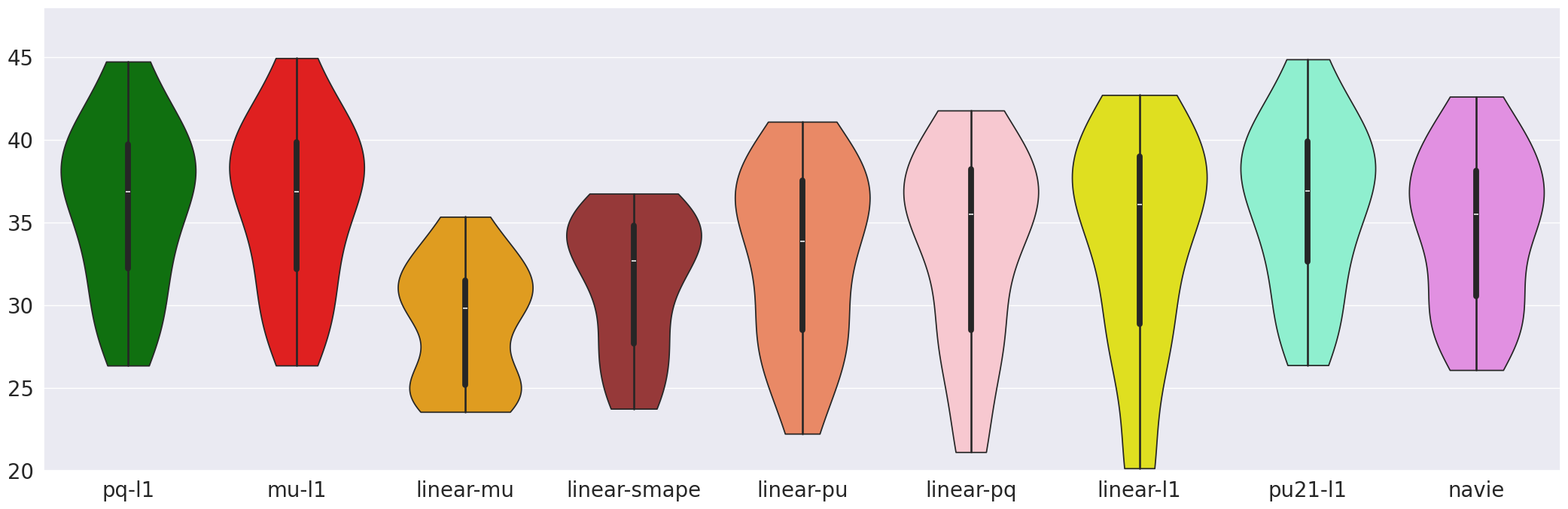
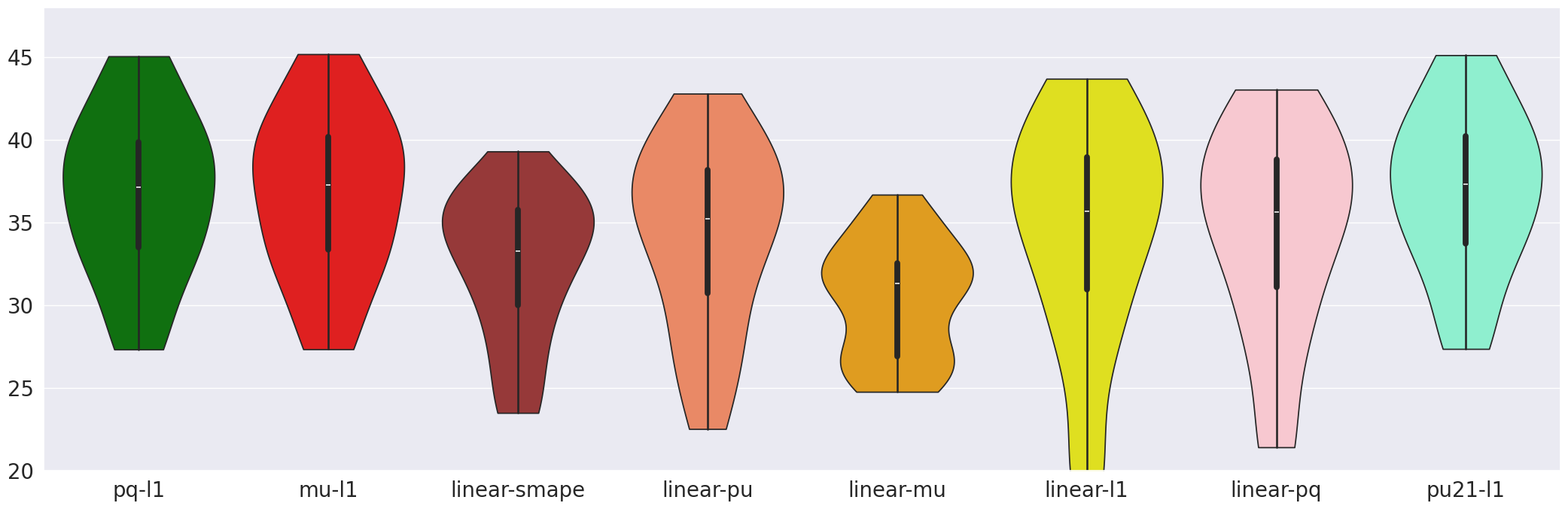
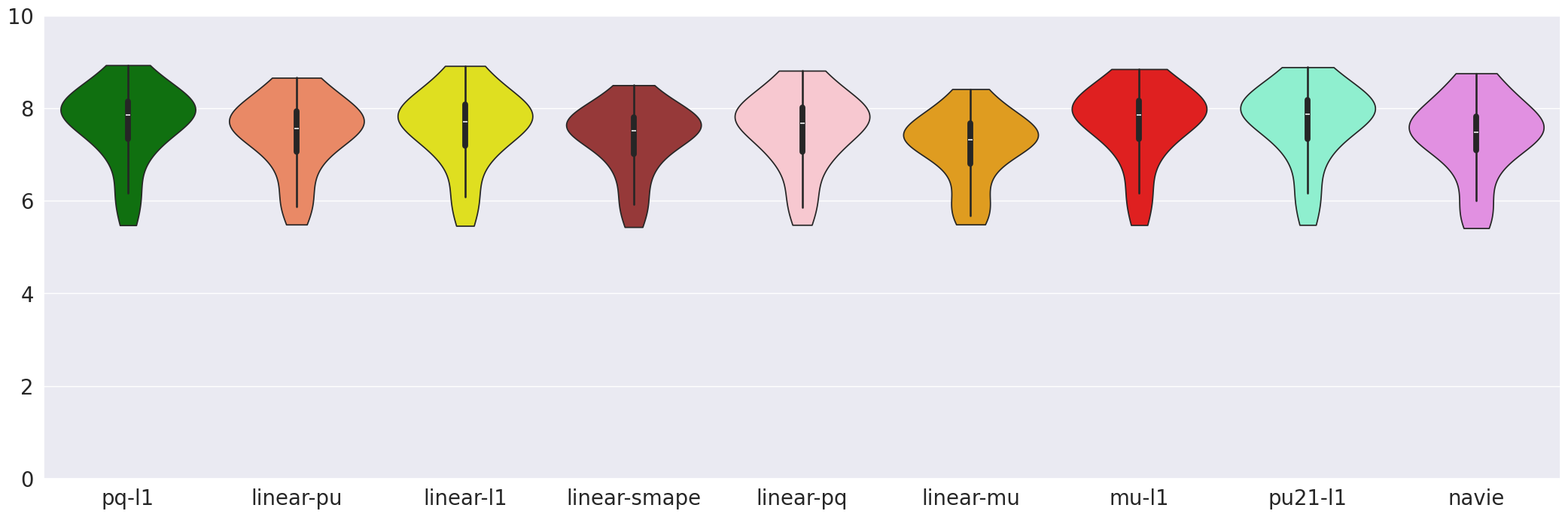
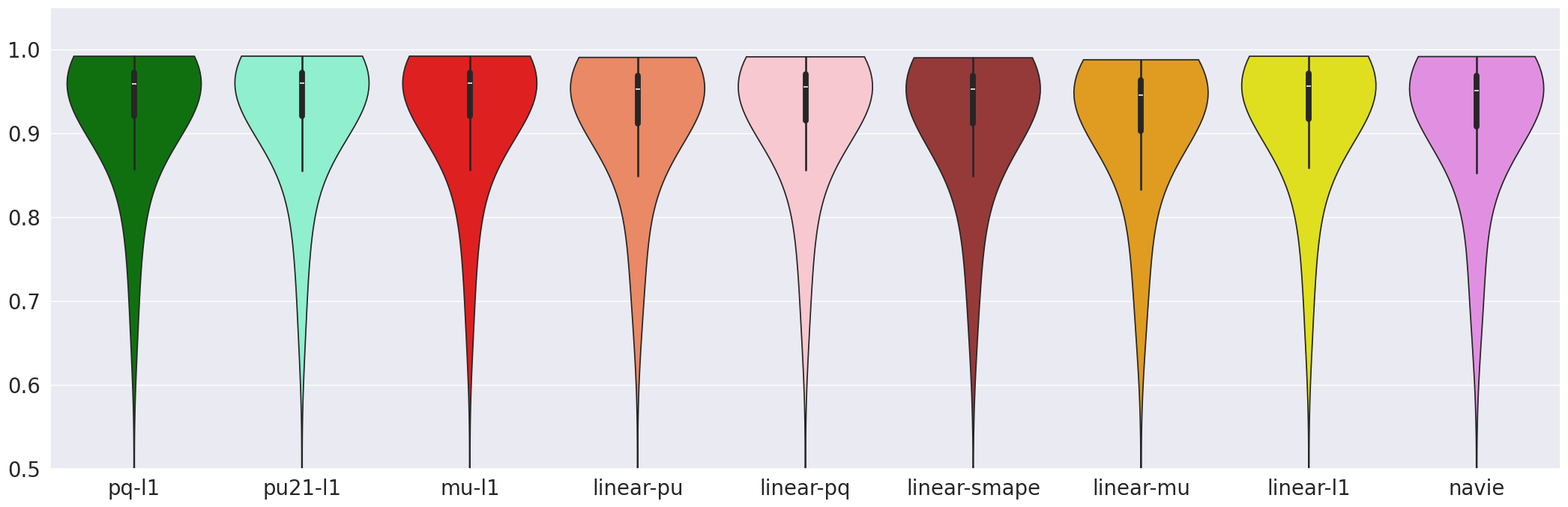
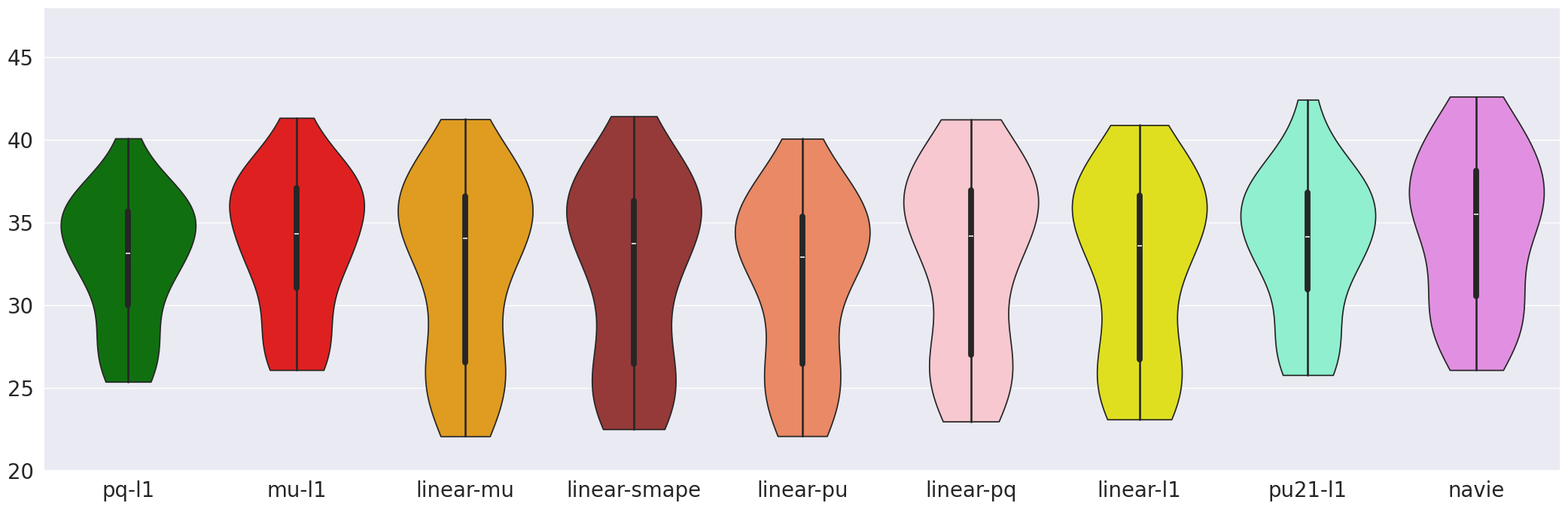
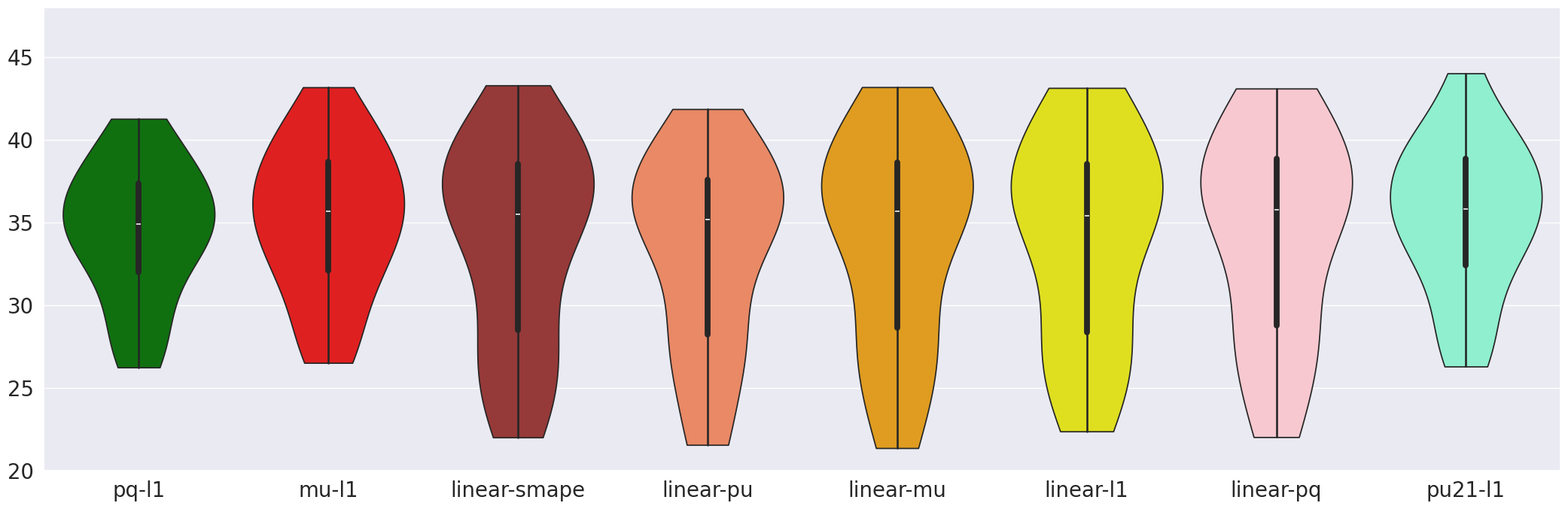
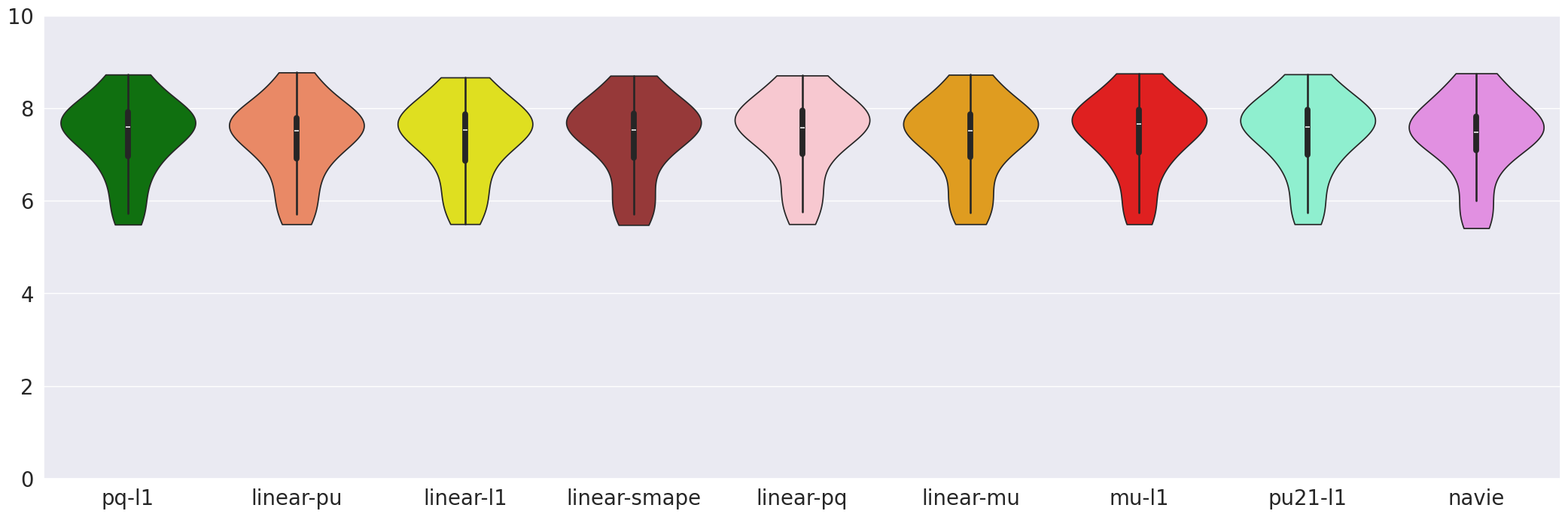
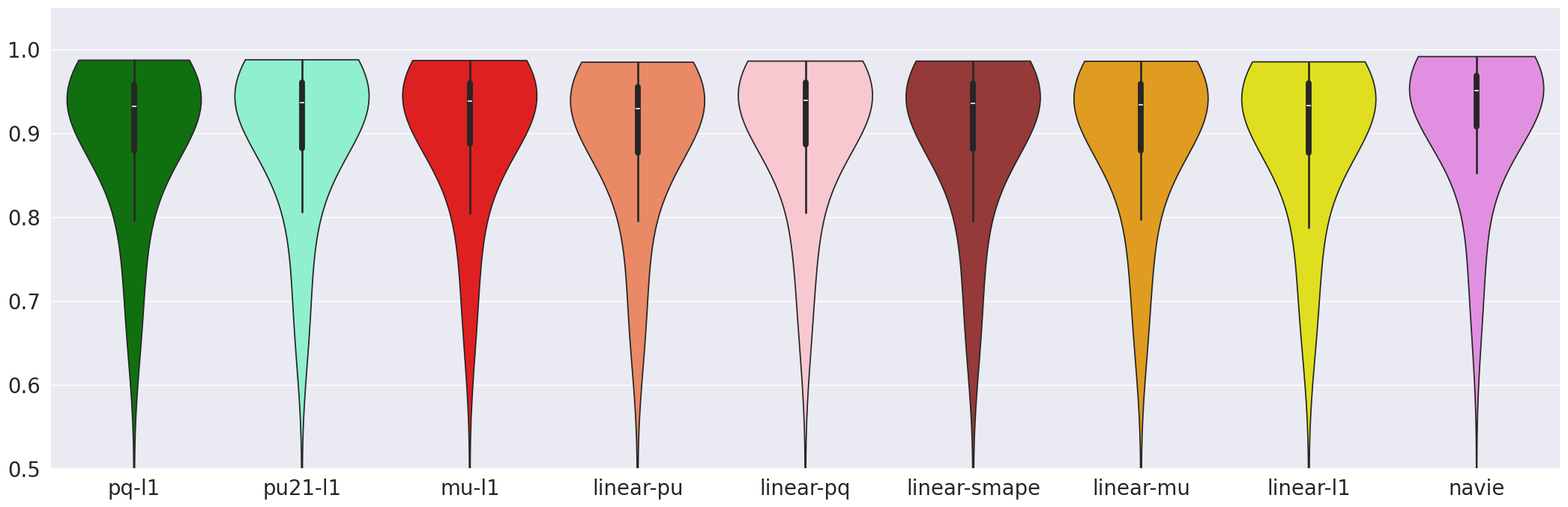

Write Python code to recreate these figures, in order.
import scipy.stats as stats
import numpy as np
import seaborn as sns
import pandas as pd
import matplotlib.pyplot as plt

def plot(df, name):

    colors={"navie":"violet", "mu-l1":"red", "pu21-l1":"aquamarine", "pq-l1": "green", "linear-mu":"orange", "linear-pq":"pink", "linear-smape":"brown", "linear-pu":"coral", "linear-l1":"yellow"}
    palette=[]

    column_names = df.columns.tolist()

    for col_name in column_names:
        palette.append(colors[col_name])


    plt.figure(figsize=(26, 8))
    ax = sns.violinplot(data=df,cut = 0, palette=palette)  # remove the bars inside the violins

    if "psnr" in name:
        ax.set_ylim(20, 48)

    if "cvvdp" in name:
        ax.set_ylim(0, 10)

    if "ssim" in name:
        ax.set_ylim(0.5, 1.05)

    # for i in range(len(df.columns)):
    #     median_val = df.iloc[:, i].median()
    #     plt.text(i+0.13, median_val, f'{median_val:.3f}', horizontalalignment='left', size='x-small', color='black', weight='semibold')

    plt.show()
    plt.ylabel(name)
    plt.savefig(name + '.png')
    plt.clf()

def remove_elements(lst, indices):
    # Use a list comprehension to create a new list that only contains the elements you want to keep
    new_lst = [lst[i] for i in range(len(lst)) if i not in indices]
    return new_lst

# ********************************************* sadnet *********************************************
if 1:
    print("********************************************* edsr *********************************************")
    navie_psnr_rgb= [27.4211, 30.4608, 37.9217, 38.0559, 40.9145, 38.7223, 36.9719, 29.0116, 28.3901, 35.3632, 27.3601, 35.5831, 30.2345, 31.3551, 35.1584, 38.1576, 30.7998, 39.4898, 39.9545, 32.9647, 35.8777, 35.8174, 42.6028, 32.9637, 26.0756, 41.6341, 39.7692, 35.9639, 28.4125, 34.8447]
    linear_psnr_rgb= [27.6368, 30.0914, 38.8774, 38.9555, 42.2943, 39.0514, 37.5923, 20.137, 28.4538, 36.3446, 27.5309, 36.0486, 20.4016, 20.6533, 34.4952, 38.9748, 31.1079, 39.8349, 40.3933, 33.4384, 36.6938, 36.1047, 42.7043, 33.1979, 26.0726, 41.4137, 39.918, 36.9557, 28.2162, 35.5392]
    log_psnr_rgb= []
    pu_psnr_rgb= []
    pq_psnr_rgb= [27.9961, 30.372, 39.6841, 40.0846, 44.7227, 39.7238, 38.158, 32.0853, 28.4648, 37.0874, 28.0126, 36.5898, 32.3521, 33.8235, 36.9628, 39.6702, 32.1842, 40.5392, 41.3111, 34.1115, 38.2895, 36.7238, 43.0603, 35.215, 26.3461, 44.2349, 40.5328, 37.7667, 29.9589, 36.05]
    linear_smape_psnr_rgb= [27.0124, 27.4721, 36.0993, 34.226, 35.0753, 35.724, 35.2776, 24.162, 28.3077, 32.7012, 26.5883, 32.7893, 23.736, 24.2658, 31.0746, 34.3259, 29.0106, 36.1461, 34.6573, 31.212, 33.2759, 34.2059, 35.5603, 32.0167, 24.9207, 34.8405, 36.7388, 30.6483, 27.2059, 32.6712]
    linear_pu_psnr_rgb= [27.4131, 29.2531, 38.0833, 37.6669, 41.0853, 38.2452, 36.8907, 22.223, 28.2404, 35.4201, 27.1288, 35.5522, 23.5681, 25.58, 30.0495, 37.0886, 29.7284, 39.066, 37.7048, 32.6847, 35.9398, 35.4884, 40.7077, 32.7861, 25.6041, 32.707, 39.3683, 32.8016, 27.5403, 34.8671]
    linear_pq_psnr_rgb= [27.575, 28.6781, 38.4933, 38.2583, 41.7659, 38.4643, 37.1912, 21.1153, 28.4067, 35.7996, 27.4295, 35.8438, 21.6744, 22.812, 33.1292, 38.1538, 30.7638, 39.5051, 38.6889, 33.1246, 36.2498, 35.7602, 41.7185, 33.6949, 25.8969, 36.8883, 39.5779, 34.8544, 28.3988, 35.1946]
    linear_mu_psnr_rgb= [25.1796, 24.3664, 35.2068, 31.4609, 32.4445, 33.0945, 33.4563, 24.416, 28.3106, 30.6994, 24.1462, 30.8301, 24.7567, 26.1363, 25.1745, 30.1973, 25.2815, 33.6582, 30.2255, 28.8146, 30.8801, 32.1672, 31.5031, 29.2742, 24.3059, 29.4391, 35.3397, 25.1209, 23.5456, 31.3765]
    pu21_psnr_rgb= [27.9991, 30.3115, 39.8866, 40.3578, 44.8594, 39.8973, 38.3207, 32.666, 28.4661, 37.2111, 28.0053, 36.7815, 32.5956, 34.3533, 37.0245, 39.8081, 32.139, 40.657, 41.2617, 34.2625, 38.7072, 36.7349, 43.1598, 35.3647, 26.3696, 44.0435, 40.4121, 37.7616, 30.1016, 36.2026]
    mu_psnr_rgb= [28.0308, 30.3344, 39.7872, 40.2992, 44.935, 39.8337, 38.3251, 31.9026, 28.4653, 37.1866, 28.0184, 36.6957, 32.3541, 33.8032, 36.9918, 39.8786, 32.105, 40.6492, 41.1913, 34.287, 38.6602, 36.7471, 43.1537, 35.3358, 26.351, 44.0181, 40.4233, 37.6666, 30.1137, 36.0948]
    navie_psnr_y= [27.4952, 34.0364, 37.347, 37.497, 40.5512, 39.9094, 37.8644, 28.9407, 31.5346, 34.6117, 27.1014, 34.9592, 30.6233, 31.4525, 35.3689, 37.6623, 30.1487, 39.148, 40.0009, 32.1707, 35.0968, 36.6807, 43.341, 32.9557, 26.996, 42.0196, 42.5564, 36.6622, 28.5864, 34.1077]
    linear_psnr_y= [27.9607, 33.6285, 38.5487, 38.549, 42.212, 40.7542, 39.0736, 19.8911, 31.5642, 35.7413, 27.4816, 35.5885, 20.3086, 20.3854, 35.5981, 38.6431, 30.7491, 39.6162, 40.8518, 32.7783, 36.0139, 37.327, 43.6836, 33.5534, 27.0149, 42.9899, 43.2016, 38.365, 28.9575, 34.8738]
    log_psnr_y= []
    pu_psnr_y= []
    pq_psnr_y= [28.1238, 33.6976, 39.6211, 39.8891, 44.9927, 41.3797, 39.6997, 32.9754, 31.5959, 36.7442, 27.7834, 36.1645, 33.5183, 34.7888, 37.4938, 39.3247, 31.601, 40.4555, 41.5821, 33.4616, 37.7737, 37.742, 44.0243, 35.465, 27.3212, 45.0438, 43.2819, 38.8749, 30.266, 35.4381]
    linear_smape_psnr_y= [27.6539, 30.451, 36.6878, 34.8202, 35.4388, 37.9322, 37.0567, 23.7549, 30.8218, 32.947, 27.1961, 32.8507, 23.4839, 23.796, 34.8119, 35.3926, 29.8139, 37.2249, 35.6863, 31.3958, 33.5939, 35.8078, 36.6517, 32.7452, 26.0183, 36.2362, 39.2939, 34.6507, 28.6667, 32.7224]
    linear_pu_psnr_y= [27.8035, 32.4819, 37.9472, 37.8563, 41.6605, 40.0344, 38.2462, 22.5134, 31.4368, 35.123, 27.4098, 35.3253, 23.4294, 25.2037, 34.9042, 37.9961, 30.4673, 39.4891, 38.5706, 32.4975, 35.6564, 36.9356, 42.7851, 33.1312, 26.7902, 39.9305, 42.4557, 36.2466, 28.9195, 34.4692]
    linear_pq_psnr_y= [28.0171, 32.1228, 38.3978, 38.2842, 42.1192, 40.5669, 38.9456, 21.4049, 31.8786, 35.5963, 27.5158, 35.6145, 21.4703, 22.3745, 35.6187, 38.2726, 30.8176, 39.9119, 39.8693, 32.7561, 36.045, 37.3201, 42.6172, 34.1203, 26.9411, 42.0799, 43.0263, 36.5554, 29.316, 34.8117]
    linear_mu_psnr_y= [26.7266, 26.5429, 35.3415, 32.1745, 33.1891, 34.9682, 34.8247, 24.7583, 31.8843, 31.372, 25.6318, 31.1753, 25.351, 26.2092, 28.428, 31.8906, 27.3758, 35.3634, 31.6433, 29.5408, 31.2517, 33.5492, 32.6659, 30.2945, 25.5546, 32.098, 36.6766, 27.4345, 26.2196, 31.6088]
    pu21_psnr_y= [28.1595, 33.6042, 39.84, 40.2301, 45.1101, 41.7902, 40.0931, 34.0546, 31.6385, 37.0244, 27.7977, 36.4109, 34.1923, 35.8697, 37.6248, 39.5366, 31.5867, 40.6062, 41.5652, 33.6215, 38.1779, 37.8611, 44.2509, 35.634, 27.352, 45.0085, 43.1927, 38.9207, 30.45, 35.6311]
    mu_psnr_y= [28.1814, 33.643, 39.679, 40.1923, 45.1727, 41.6116, 40.1025, 32.4912, 31.6716, 36.933, 27.8, 36.2868, 33.2657, 34.4103, 37.5744, 39.5905, 31.5286, 40.6126, 41.5068, 33.6398, 38.1804, 37.8468, 44.2096, 35.608, 27.3323, 44.803, 43.0475, 38.8202, 30.454, 35.5077]
    navie_cvvdp= [6.0099, 7.0789, 7.7208, 7.791, 8.3854, 8.4183, 7.9962, 8.1735, 5.6123, 7.5263, 5.7873, 7.2824, 7.4888, 7.1252, 7.4757, 7.8083, 6.4357, 7.4288, 7.7738, 6.8711, 7.4742, 7.4512, 8.1572, 7.5882, 5.4098, 8.7537, 8.6477, 7.8194, 6.6962, 7.3198]
    linear_cvvdp= [6.3065, 7.1192, 8.0148, 8.067, 8.5721, 8.5903, 8.2299, 7.8267, 5.8407, 7.8277, 6.0885, 7.5594, 7.536, 7.2647, 7.7097, 8.0573, 6.8039, 7.6782, 8.0816, 7.1607, 7.7103, 7.6664, 8.1965, 7.8422, 5.4596, 8.9132, 8.7822, 8.1662, 6.9794, 7.5514]
    log_cvvdp= []
    pu_cvvdp= []
    pq_cvvdp= [6.345, 7.0476, 8.0883, 8.1472, 8.6415, 8.6462, 8.2741, 8.2711, 5.8559, 8.0123, 6.1664, 7.6311, 7.9106, 7.6088, 7.8012, 8.1316, 6.9497, 7.7008, 8.114, 7.2409, 7.7781, 7.6898, 8.1561, 7.9577, 5.4726, 8.9305, 8.7812, 8.213, 7.1669, 7.6429]
    linear_smape_cvvdp= [6.1602, 6.863, 7.8583, 7.7324, 7.7854, 8.4214, 8.1072, 8.0115, 5.799, 7.505, 5.9198, 7.2772, 7.5108, 7.2766, 7.5276, 7.7426, 6.5115, 7.5037, 7.6936, 6.9223, 7.4716, 7.5334, 7.8201, 7.6556, 5.4331, 8.1855, 8.4975, 7.8134, 6.7654, 7.3077]
    linear_pu_cvvdp= [6.162, 6.997, 7.8716, 7.8783, 8.4084, 8.4826, 8.0995, 8.0103, 5.8709, 7.6402, 5.9356, 7.3944, 7.5279, 7.261, 7.5485, 7.899, 6.5276, 7.5653, 7.8748, 6.9697, 7.5608, 7.5297, 8.0849, 7.7112, 5.4877, 8.5722, 8.6579, 7.9477, 6.8039, 7.4189]
    linear_pq_cvvdp= [6.2566, 7.0209, 7.9716, 8.0188, 8.5576, 8.5498, 8.1975, 7.9334, 5.8509, 7.779, 6.0381, 7.5275, 7.4185, 7.044, 7.66, 8.0157, 6.7163, 7.661, 8.0048, 7.1084, 7.6775, 7.6361, 8.1706, 7.795, 5.4795, 8.8107, 8.741, 8.0792, 6.9266, 7.5146]
    linear_mu_cvvdp= [5.9749, 6.6733, 7.7149, 7.546, 7.7317, 8.2792, 7.8912, 7.9469, 5.6846, 7.3382, 5.7092, 7.1418, 7.3054, 7.1551, 7.1814, 7.5143, 6.0507, 7.325, 7.5096, 6.6903, 7.3275, 7.3167, 7.7231, 7.4579, 5.4889, 8.0864, 8.4127, 7.3513, 6.5006, 7.171]
    pu21_cvvdp= [6.3685, 7.0106, 8.116, 8.1603, 8.6336, 8.7204, 8.3519, 8.3072, 5.8576, 8.0734, 6.1714, 7.7007, 7.9285, 7.5906, 7.8264, 8.1639, 6.9438, 7.6975, 8.0721, 7.2581, 7.7917, 7.7457, 8.1761, 7.9854, 5.479, 8.8855, 8.8062, 8.2171, 7.2316, 7.6865]
    mu_cvvdp= [6.3621, 7.0479, 8.0973, 8.1515, 8.6438, 8.6952, 8.3776, 8.3022, 5.8668, 8.0392, 6.1589, 7.6416, 7.9144, 7.5732, 7.7888, 8.1575, 6.9032, 7.7046, 8.0595, 7.2475, 7.778, 7.7902, 8.1928, 7.9719, 5.4762, 8.8451, 8.8059, 8.1727, 7.1943, 7.6514]
    navie_ssim= [0.7753, 0.8585, 0.9692, 0.9651, 0.9862, 0.9852, 0.9697, 0.9716, 0.6698, 0.9515, 0.7405, 0.9393, 0.9468, 0.9303, 0.9422, 0.9604, 0.8526, 0.9531, 0.9593, 0.8998, 0.9554, 0.9506, 0.9725, 0.95, 0.3421, 0.9898, 0.9913, 0.9537, 0.8791, 0.9411]
    linear_ssim= [0.7994, 0.8591, 0.9732, 0.969, 0.9866, 0.9865, 0.9728, 0.9716, 0.6755, 0.9579, 0.7671, 0.9451, 0.9516, 0.9383, 0.9473, 0.9654, 0.8703, 0.9563, 0.963, 0.9094, 0.9578, 0.9536, 0.9726, 0.9557, 0.3453, 0.9899, 0.9917, 0.9623, 0.8929, 0.9462]
    pu_ssim= []
    pq_ssim= [0.8007, 0.8567, 0.9753, 0.9711, 0.9885, 0.9873, 0.9742, 0.9726, 0.6742, 0.964, 0.7726, 0.9479, 0.9575, 0.9413, 0.9515, 0.9675, 0.8801, 0.9573, 0.9645, 0.9129, 0.9603, 0.9548, 0.9724, 0.9609, 0.3477, 0.9915, 0.9917, 0.9636, 0.9046, 0.9495]
    linear_smape_ssim= [0.7871, 0.8493, 0.9716, 0.9657, 0.984, 0.9837, 0.9706, 0.9703, 0.6718, 0.954, 0.7542, 0.9412, 0.9492, 0.9361, 0.9386, 0.9614, 0.8608, 0.9543, 0.9566, 0.9036, 0.9546, 0.9508, 0.9692, 0.9517, 0.3106, 0.9859, 0.9899, 0.9533, 0.8835, 0.9429]
    linear_pu_ssim= [0.7884, 0.8492, 0.9709, 0.9652, 0.984, 0.9848, 0.9704, 0.9714, 0.6838, 0.9542, 0.7558, 0.9408, 0.9486, 0.9345, 0.9396, 0.9616, 0.8606, 0.955, 0.9574, 0.9033, 0.9547, 0.951, 0.97, 0.9512, 0.349, 0.9851, 0.9903, 0.9544, 0.885, 0.9432]
    linear_pq_ssim= [0.7953, 0.8559, 0.9725, 0.9675, 0.9856, 0.9853, 0.9718, 0.9717, 0.677, 0.9565, 0.7635, 0.9439, 0.9502, 0.9373, 0.9444, 0.9638, 0.8678, 0.9559, 0.9601, 0.9073, 0.9567, 0.9528, 0.9713, 0.9543, 0.3565, 0.9885, 0.991, 0.9584, 0.8907, 0.945]
    linear_mu_ssim= [0.7737, 0.8333, 0.967, 0.9598, 0.9804, 0.9803, 0.9648, 0.9674, 0.6674, 0.9461, 0.7379, 0.9351, 0.9404, 0.9278, 0.9311, 0.9554, 0.8426, 0.9499, 0.951, 0.8936, 0.9494, 0.9454, 0.9677, 0.9418, 0.3542, 0.9807, 0.9875, 0.9462, 0.8716, 0.9362]
    pu21_ssim= [0.8013, 0.8548, 0.9762, 0.9713, 0.9885, 0.9881, 0.9757, 0.9729, 0.6765, 0.9659, 0.7725, 0.9508, 0.958, 0.9406, 0.9515, 0.9681, 0.8797, 0.9576, 0.9636, 0.9134, 0.9606, 0.9565, 0.9727, 0.9617, 0.3501, 0.9911, 0.9918, 0.9627, 0.9074, 0.9509]
    mu_ssim= [0.8021, 0.8564, 0.9759, 0.9712, 0.9888, 0.9878, 0.9762, 0.9727, 0.6782, 0.9653, 0.7721, 0.9491, 0.9576, 0.9403, 0.9514, 0.9683, 0.8777, 0.9579, 0.9636, 0.9134, 0.9606, 0.9577, 0.9729, 0.9613, 0.3491, 0.9907, 0.9918, 0.9621, 0.9066, 0.9501]


    # Perform t-test
    t_statistic, p_value = stats.ttest_ind(linear_ssim, pu21_ssim)
    print('t statistic:', t_statistic)
    print('p value:', p_value)

    navie_psnr_rgb = np.array(navie_psnr_rgb)
    linear_psnr_rgb = np.array(linear_psnr_rgb)
    pu21_psnr_rgb = np.array(pu21_psnr_rgb)
    pq_psnr_rgb = np.array(pq_psnr_rgb)
    linear_smape_psnr_rgb = np.array(linear_smape_psnr_rgb)
    linear_pu_psnr_rgb = np.array(linear_pu_psnr_rgb)
    linear_pq_psnr_rgb = np.array(linear_pq_psnr_rgb)
    linear_mu_psnr_rgb = np.array(linear_mu_psnr_rgb)
    mu_l1_psnr_rgb = np.array(mu_psnr_rgb)
    pu21_psnr_rgb = np.array(pu21_psnr_rgb)

    psnr_rgb_df = pd.DataFrame({'pq-l1': pq_psnr_rgb, 'mu-l1': mu_l1_psnr_rgb, 'linear-mu': linear_mu_psnr_rgb, 'linear-smape': linear_smape_psnr_rgb, 'linear-pu': linear_pu_psnr_rgb, 'linear-pq': linear_pq_psnr_rgb, 'linear-l1': linear_psnr_rgb, 'pu21-l1': pu21_psnr_rgb, "navie": navie_psnr_rgb,})

    print(np.median(navie_psnr_rgb), np.median(linear_psnr_rgb), np.median(pu21_psnr_rgb), np.median(pq_psnr_rgb), np.median(linear_smape_psnr_rgb), np.median(linear_pu_psnr_rgb), np.median(linear_pq_psnr_rgb), np.median(linear_mu_psnr_rgb), np.median(mu_l1_psnr_rgb), np.median(mu_l1_psnr_rgb), np.median(pu21_psnr_rgb))
    print('\n')

    navie_psnr_y = np.array(navie_psnr_y)
    linear_psnr_y = np.array(linear_psnr_y)
    pu21_psnr_y = np.array(pu21_psnr_y)
    pq_psnr_y = np.array(pq_psnr_y)
    linear_smape_psnr_y = np.array(linear_smape_psnr_y)
    linear_pu_psnr_y = np.array(linear_pu_psnr_y)
    linear_pq_psnr_y = np.array(linear_pq_psnr_y)
    linear_mu_psnr_y = np.array(linear_mu_psnr_y)
    mu_l1_psnr_y = np.array(mu_psnr_y)
    pu21_psnr_y = np.array(pu21_psnr_y)

    print(np.median(navie_psnr_y), np.median(linear_psnr_y), np.median(pu21_psnr_y), np.median(pq_psnr_y), np.median(linear_smape_psnr_y), np.median(linear_pu_psnr_y), np.median(linear_pq_psnr_y), np.median(linear_mu_psnr_y), np.median(mu_l1_psnr_y), np.median(mu_l1_psnr_y), np.median(pu21_psnr_y))
    print('\n')

    psnr_y_df = pd.DataFrame({ 'pq-l1': pq_psnr_y, 'mu-l1': mu_l1_psnr_y, 'linear-smape': linear_smape_psnr_y, 'linear-pu': linear_pu_psnr_y, 'linear-mu': linear_mu_psnr_y, 'linear-l1': linear_psnr_y, 'linear-pq': linear_pq_psnr_y, 'pu21-l1': pu21_psnr_y})

    navie_cvvdp = np.array(navie_cvvdp)
    linear_cvvdp = np.array(linear_cvvdp)
    pu21_cvvdp = np.array(pu21_cvvdp)
    pq_cvvdp = np.array(pq_cvvdp)
    linear_smape_cvvdp = np.array(linear_smape_cvvdp)
    linear_pu_cvvdp = np.array(linear_pu_cvvdp)
    linear_pq_cvvdp = np.array(linear_pq_cvvdp)
    linear_mu_cvvdp = np.array(linear_mu_cvvdp)
    mu_l1_cvvdp = np.array(mu_cvvdp)
    pu21_cvvdp = np.array(pu21_cvvdp)
    # print(np.mean(navie_cvvdp), np.mean(linear_cvvdp), np.mean(pu_cvvdp), np.mean(pq_cvvdp))
    # cvvdp_df = pd.DataFrame({'navie_cvvdp': navie_cvvdp, 'linear_cvvdp': linear_cvvdp, 'pu_cvvdp': pu_cvvdp, 'pq_cvvdp': pq_cvvdp})

    print(np.median(navie_cvvdp), np.median(linear_cvvdp), np.median(pu21_cvvdp), np.median(pq_cvvdp), np.median(linear_smape_cvvdp), np.median(linear_pu_cvvdp), np.median(linear_pq_cvvdp), np.median(linear_mu_cvvdp), np.median(mu_l1_cvvdp), np.median(mu_l1_cvvdp), np.median(pu21_cvvdp))
    print('\n')


    # cvvdp_df = pd.DataFrame({'linear_l1': linear_cvvdp, 'linear_smape': linear_smape_cvvdp, 'linear_pu': linear_pu_cvvdp, 'linear_pq':linear_pq_cvvdp, 'linear_mu': linear_mu_cvvdp, 'pu_l1': pu_cvvdp, 'pq_l1': pq_cvvdp, 'mu_l1': mu_l1_cvvdp, 'pu21_l1': pu21_cvvdp})

    cvvdp_df = pd.DataFrame({'pq-l1': pq_cvvdp, 'linear-pu': linear_pu_cvvdp, 'linear-l1': linear_cvvdp, 'linear-smape': linear_smape_cvvdp, 'linear-pq': linear_pq_cvvdp, 'linear-mu': linear_mu_cvvdp, 'mu-l1': mu_l1_cvvdp, 'pu21-l1': pu21_cvvdp, "navie": navie_cvvdp,})

    linear_ssim = np.array(linear_ssim)
    pu21_ssim = np.array(pu21_ssim)
    pq_ssim = np.array(pq_ssim)
    linear_smape_ssim = np.array(linear_smape_ssim)
    linear_pu_ssim = np.array(linear_pu_ssim)
    linear_pq_ssim = np.array(linear_pq_ssim)
    linear_mu_ssim = np.array(linear_mu_ssim)
    mu_l1_ssim = np.array(mu_ssim)
    pu21_ssim = np.array(pu21_ssim)

    print(np.median(navie_ssim), np.median(linear_ssim), np.median(pu21_ssim), np.median(pq_ssim), np.median(linear_smape_ssim), np.median(linear_pu_ssim), np.median(linear_pq_ssim), np.median(linear_mu_ssim), np.median(mu_l1_ssim), np.median(mu_l1_ssim), np.median(pu21_ssim))
    print('\n')


    ssim_df = pd.DataFrame({'pq-l1': pq_ssim, 'pu21-l1': pu21_ssim, 'mu-l1': mu_l1_ssim, 'linear-pu': linear_pu_ssim, 'linear-pq': linear_pq_ssim, 'linear-smape': linear_smape_ssim, 'linear-mu': linear_mu_ssim, 'linear-l1': linear_ssim, 'navie': navie_ssim,})


    sns.set_theme(context='notebook', style='darkgrid', palette='deep', font='sans-serif', font_scale=1.8, color_codes=True, rc=None)

    plot(psnr_rgb_df, "sad_psnr-rgb")

    plot(psnr_y_df, "sad_psnr-y")

    plot(cvvdp_df, "sad_cvvdp")

    plot(ssim_df, "sad_ssim")



# ********************************************* dncnn *********************************************
if 1:
    print("********************************************* real *********************************************")
    navie_psnr_rgb= [27.4211, 30.4608, 37.9217, 38.0559, 40.9145, 38.7223, 36.9719, 29.0116, 28.3901, 35.3632, 27.3601, 35.5831, 30.2345, 31.3551, 35.1584, 38.1576, 30.7998, 39.4898, 39.9545, 32.9647, 35.8777, 35.8174, 42.6028, 32.9637, 26.0756, 41.6341, 39.7692, 35.9639, 28.4125, 34.8447]
    linear_psnr_rgb= [24.4791, 26.4868, 37.8043, 37.1535, 40.8859, 37.7131, 36.4604, 24.286, 28.0604, 34.849, 24.691, 34.4283, 23.1845, 23.0914, 31.98, 35.8221, 27.4284, 36.2857, 36.6753, 30.3958, 36.2876, 34.1211, 40.15, 32.2223, 26.0289, 37.0186, 38.5892, 33.0712, 26.2078, 33.0205]
    log_psnr_rgb= []
    pu_psnr_rgb= []
    pq_psnr_rgb= [25.8301, 28.23, 36.5792, 36.4663, 40.081, 35.3662, 35.5904, 32.3096, 27.924, 34.4724, 25.3655, 34.4819, 29.559, 32.8788, 31.6176, 35.2021, 28.6172, 35.7143, 35.9916, 31.3338, 35.7394, 32.9805, 37.6027, 32.485, 26.1226, 35.4211, 37.2054, 32.596, 26.5228, 33.2761]
    linear_smape_psnr_rgb= [24.3196, 25.0781, 37.5648, 37.4539, 41.4172, 37.6432, 36.1845, 23.9956, 27.9302, 34.6903, 24.2089, 34.4716, 23.2475, 22.4977, 31.0068, 35.9192, 27.7213, 37.0634, 36.3465, 30.6368, 36.2722, 34.1866, 39.8551, 32.5371, 26.0175, 35.0623, 38.1012, 32.1731, 25.667, 33.2813]
    linear_pu_psnr_rgb= [24.8806, 26.148, 37.4126, 36.1358, 40.0594, 35.9908, 35.6113, 23.2442, 28.1383, 34.1652, 24.4076, 33.9498, 22.5082, 22.08, 31.4606, 34.4078, 27.1526, 35.4705, 34.3715, 30.3295, 35.0656, 33.6553, 37.2611, 32.0125, 26.196, 32.7802, 37.8556, 31.334, 25.4297, 33.0254]
    linear_pq_psnr_rgb= [25.815, 26.5453, 37.9145, 38.1789, 41.2236, 37.9996, 36.5894, 24.4936, 28.2591, 35.2613, 25.4802, 34.732, 22.9673, 23.3837, 32.0109, 36.2966, 28.3208, 36.1839, 36.9939, 31.7339, 36.8788, 34.7405, 40.8872, 32.5358, 26.1033, 38.2228, 38.5263, 33.472, 26.362, 33.5793]
    linear_mu_psnr_rgb= [25.5113, 25.3305, 37.8861, 37.6305, 41.2424, 37.3754, 36.3551, 24.0043, 28.0841, 34.7141, 25.0322, 34.7532, 22.0705, 22.5065, 31.8237, 35.416, 27.922, 35.6295, 36.6799, 30.9539, 35.8712, 34.2244, 39.7764, 32.2903, 26.071, 37.0382, 38.5117, 32.4085, 26.1002, 33.821]
    pu21_psnr_rgb= [26.3786, 28.5347, 38.1255, 37.8986, 42.4169, 37.231, 36.459, 32.8688, 28.2847, 35.4311, 25.7722, 34.8649, 30.6189, 33.6707, 32.1553, 36.4912, 28.7727, 36.8282, 36.7246, 31.8744, 36.8797, 34.7611, 39.999, 33.6436, 26.2236, 34.2283, 37.8185, 32.8448, 26.7246, 34.0627]
    mu_psnr_rgb= [26.3894, 28.4176, 37.7651, 37.5934, 41.3206, 37.7789, 36.8979, 31.8758, 28.3432, 35.355, 26.0767, 35.0705, 30.7762, 33.063, 33.0437, 37.044, 28.9077, 37.1012, 37.2529, 31.8095, 35.7376, 34.8233, 39.7711, 33.1138, 26.2361, 36.5192, 37.7633, 33.1982, 27.2603, 33.7694]
    navie_psnr_y= [27.4952, 34.0364, 37.347, 37.497, 40.5512, 39.9094, 37.8644, 28.9407, 31.5346, 34.6117, 27.1014, 34.9592, 30.6233, 31.4525, 35.3689, 37.6623, 30.1487, 39.148, 40.0009, 32.1707, 35.0968, 36.6807, 43.341, 32.9557, 26.996, 42.0196, 42.5564, 36.6622, 28.5864, 34.1077]
    linear_psnr_y= [26.2762, 27.3, 38.6474, 38.5527, 43.1299, 41.0147, 39.1055, 24.0836, 31.4471, 36.0424, 25.8823, 34.9971, 22.688, 22.3665, 34.8481, 37.2391, 28.9228, 37.5466, 38.5264, 31.2856, 37.2704, 36.0846, 42.6381, 33.4925, 26.8219, 41.6137, 41.9287, 35.8376, 28.1547, 33.5427]
    log_psnr_y= []
    pu_psnr_y= []
    pq_psnr_y= [27.044, 31.3522, 38.4008, 37.4319, 40.8712, 38.1413, 37.7379, 33.2734, 30.1422, 35.1464, 26.233, 34.9136, 32.7468, 33.8807, 34.8992, 36.5196, 29.5474, 36.8149, 37.2139, 31.7336, 36.2013, 34.698, 39.3154, 33.674, 27.0189, 41.2646, 40.2842, 35.3959, 28.7937, 33.6251]
    linear_smape_psnr_y= [26.5102, 25.1653, 38.8937, 38.9832, 43.285, 40.5766, 38.5757, 23.8399, 31.4745, 35.7534, 25.7749, 35.0323, 22.5448, 22.0039, 35.1931, 37.3803, 29.1959, 38.4536, 38.3628, 31.375, 37.1411, 36.0929, 42.2489, 33.7912, 26.9744, 39.3052, 41.2485, 35.8851, 28.2712, 33.7687]
    linear_pu_psnr_y= [26.4942, 27.2756, 38.286, 37.7506, 41.8525, 39.6138, 38.2153, 21.5506, 30.8749, 35.3895, 25.7615, 34.6853, 22.3029, 21.8684, 35.1833, 36.3287, 28.9315, 36.8146, 37.0117, 31.1961, 36.3436, 35.421, 40.3266, 33.4845, 27.1244, 38.9716, 41.1879, 35.1245, 27.9571, 33.6535]
    linear_pq_psnr_y= [27.1408, 27.7829, 38.8824, 39.171, 43.0925, 40.8938, 39.1253, 23.4651, 31.5003, 36.2878, 26.3678, 35.2813, 22.0203, 22.6242, 35.1328, 37.6068, 29.6171, 37.7843, 38.7563, 32.0945, 37.5069, 36.4727, 42.6532, 33.797, 27.0017, 42.3741, 42.1237, 36.3059, 28.4767, 34.2126]
    linear_mu_psnr_y= [26.8945, 25.781, 38.7178, 38.73, 43.1796, 40.5959, 38.8933, 23.6706, 31.1688, 35.8344, 26.0205, 35.2121, 21.3565, 21.6918, 35.5131, 37.313, 29.2253, 37.324, 38.2748, 31.5695, 37.2537, 35.9034, 41.6557, 33.6618, 27.0152, 41.3787, 41.8568, 35.9696, 28.4366, 34.2738]
    pu21_psnr_y= [27.3061, 31.8523, 39.324, 38.9749, 44.0134, 40.4773, 38.9991, 34.3631, 31.3559, 36.0809, 26.2894, 35.2156, 33.386, 34.5091, 35.8192, 37.9321, 29.7565, 37.9436, 38.5656, 32.1015, 37.5185, 36.5059, 42.7028, 34.5256, 27.2156, 39.5319, 41.4606, 35.7876, 28.9104, 34.1776]
    mu_psnr_y= [27.3663, 31.5462, 39.0165, 38.2164, 43.1714, 39.8331, 38.8442, 32.9786, 30.9436, 36.0803, 26.5087, 35.4776, 32.7917, 33.9836, 35.4393, 37.8604, 29.8437, 37.6706, 38.9763, 31.8518, 35.891, 36.2997, 41.6994, 33.998, 27.1689, 41.8189, 40.7615, 35.9267, 28.9595, 34.0891]
    navie_cvvdp= [6.0099, 7.0789, 7.7208, 7.791, 8.3854, 8.4183, 7.9962, 8.1735, 5.6123, 7.5263, 5.7873, 7.2824, 7.4888, 7.1252, 7.4757, 7.8083, 6.4357, 7.4288, 7.7738, 6.8711, 7.4742, 7.4512, 8.1572, 7.5882, 5.4098, 8.7537, 8.6477, 7.8194, 6.6962, 7.3198]
    linear_cvvdp= [6.1071, 6.2263, 7.857, 7.7903, 8.4031, 8.5203, 8.0532, 7.8207, 5.7361, 8.0213, 5.798, 7.5642, 7.4469, 6.8425, 7.4892, 7.8929, 6.3734, 7.153, 7.561, 6.8133, 7.395, 7.3434, 7.8847, 7.7061, 5.4968, 8.6655, 8.5538, 7.7244, 6.9231, 7.3742]
    log_cvvdp= []
    pu_cvvdp= []
    pq_cvvdp= [6.1468, 6.5872, 7.994, 7.7801, 8.472, 8.5114, 8.0478, 7.9666, 5.7257, 7.9059, 5.7696, 7.5803, 7.6093, 6.9425, 7.5175, 7.8543, 6.485, 7.2367, 7.649, 6.8551, 7.454, 7.3367, 7.9146, 7.745, 5.4868, 8.7277, 8.7177, 7.7303, 7.0049, 7.4368]
    linear_smape_cvvdp= [6.1227, 6.0213, 7.8778, 7.8478, 8.3732, 8.5494, 8.1051, 7.7837, 5.7109, 7.9527, 5.7588, 7.4901, 7.5085, 6.9094, 7.5645, 7.8834, 6.4303, 7.2858, 7.5749, 6.8391, 7.4262, 7.4875, 7.9442, 7.7301, 5.4784, 8.7023, 8.6071, 7.8476, 6.9688, 7.4347]
    linear_pu_cvvdp= [6.0925, 6.2697, 7.7436, 7.7929, 8.3837, 8.463, 7.9428, 7.7694, 5.7031, 7.9181, 5.7466, 7.4932, 7.466, 6.9269, 7.5547, 7.7789, 6.4225, 7.0687, 7.5344, 6.7979, 7.4025, 7.2323, 7.9662, 7.6877, 5.4946, 8.7734, 8.5352, 7.7553, 6.9063, 7.3971]
    linear_pq_cvvdp= [6.2089, 6.2078, 7.9579, 7.9232, 8.4892, 8.5835, 8.149, 7.8614, 5.7641, 8.0497, 5.8633, 7.5858, 7.5689, 7.1182, 7.5504, 7.918, 6.5232, 7.276, 7.633, 6.9445, 7.5627, 7.4886, 7.9693, 7.7916, 5.496, 8.7071, 8.6368, 7.9075, 6.9632, 7.4854]
    linear_mu_cvvdp= [6.1453, 6.0207, 7.8818, 7.8361, 8.3988, 8.6011, 8.0251, 7.8194, 5.7392, 7.96, 5.7864, 7.5735, 7.4402, 6.9559, 7.4849, 7.8365, 6.4065, 7.1277, 7.5128, 6.8351, 7.4528, 7.2954, 7.9093, 7.7308, 5.4955, 8.7229, 8.5724, 7.7448, 6.939, 7.5017]
    pu21_cvvdp= [6.1215, 6.6866, 7.9534, 7.8469, 8.3778, 8.5079, 8.1928, 8.0064, 5.7504, 7.9413, 5.7507, 7.5345, 7.7191, 7.0108, 7.5576, 7.9643, 6.4958, 7.335, 7.6364, 6.8732, 7.4558, 7.5335, 7.9676, 7.7953, 5.4956, 8.7332, 8.7241, 7.7119, 6.9898, 7.4115]
    mu_cvvdp= [6.1581, 6.6483, 7.9803, 7.8578, 8.4842, 8.5743, 8.0822, 7.9508, 5.7499, 8.0105, 5.8072, 7.6439, 7.6829, 7.0488, 7.5699, 7.9657, 6.5834, 7.2601, 7.7258, 6.9026, 7.4307, 7.3968, 7.9187, 7.7629, 5.4942, 8.751, 8.682, 7.8389, 7.0516, 7.4636]
    navie_ssim= [0.7753, 0.8585, 0.9692, 0.9651, 0.9862, 0.9852, 0.9697, 0.9716, 0.6698, 0.9515, 0.7405, 0.9393, 0.9468, 0.9303, 0.9422, 0.9604, 0.8526, 0.9531, 0.9593, 0.8998, 0.9554, 0.9506, 0.9725, 0.95, 0.3421, 0.9898, 0.9913, 0.9537, 0.8791, 0.9411]
    linear_ssim= [0.7474, 0.8041, 0.9623, 0.9514, 0.9803, 0.9809, 0.9633, 0.9617, 0.6537, 0.9558, 0.6904, 0.9333, 0.9359, 0.8934, 0.9228, 0.9502, 0.7877, 0.9221, 0.9276, 0.8581, 0.9348, 0.9256, 0.9604, 0.9401, 0.3449, 0.9804, 0.985, 0.9317, 0.8707, 0.9258]
    pu_ssim= []
    pq_ssim= [0.7573, 0.7965, 0.9657, 0.9506, 0.9818, 0.979, 0.962, 0.961, 0.6544, 0.9498, 0.6902, 0.9338, 0.9357, 0.8964, 0.9237, 0.9483, 0.8044, 0.9267, 0.9307, 0.8639, 0.9384, 0.9228, 0.9598, 0.9416, 0.3409, 0.9824, 0.987, 0.9229, 0.8735, 0.9299]
    linear_smape_ssim= [0.7483, 0.8033, 0.9613, 0.955, 0.9802, 0.9818, 0.9639, 0.9617, 0.6488, 0.9526, 0.6808, 0.9315, 0.9376, 0.9004, 0.9307, 0.9512, 0.7956, 0.9305, 0.9297, 0.8603, 0.9371, 0.9333, 0.9621, 0.9425, 0.3364, 0.9831, 0.9859, 0.9383, 0.8747, 0.9297]
    linear_pu_ssim= [0.7456, 0.8095, 0.9566, 0.9514, 0.9804, 0.9792, 0.9584, 0.9612, 0.6498, 0.9503, 0.6818, 0.929, 0.9357, 0.8955, 0.9293, 0.946, 0.7956, 0.9211, 0.926, 0.8578, 0.9368, 0.9177, 0.9624, 0.9398, 0.343, 0.9831, 0.9846, 0.9286, 0.8701, 0.9271]
    linear_pq_ssim= [0.7669, 0.8051, 0.9647, 0.9579, 0.9816, 0.9816, 0.9661, 0.9633, 0.6545, 0.9577, 0.7081, 0.937, 0.9434, 0.9126, 0.9302, 0.9523, 0.8133, 0.9273, 0.9279, 0.8734, 0.9429, 0.9333, 0.9616, 0.946, 0.3425, 0.9814, 0.9859, 0.9412, 0.8776, 0.9331]
    linear_mu_ssim= [0.7567, 0.7968, 0.9622, 0.955, 0.9802, 0.9827, 0.9628, 0.9596, 0.6505, 0.954, 0.6911, 0.9345, 0.9347, 0.9014, 0.924, 0.9491, 0.7968, 0.922, 0.9229, 0.8639, 0.9388, 0.9243, 0.9617, 0.9425, 0.3418, 0.9811, 0.9857, 0.9321, 0.8714, 0.9339]
    pu21_ssim= [0.7582, 0.8065, 0.9651, 0.9563, 0.9804, 0.9818, 0.9677, 0.9619, 0.6541, 0.9548, 0.6886, 0.9341, 0.943, 0.9044, 0.9276, 0.9542, 0.8131, 0.9294, 0.9315, 0.871, 0.941, 0.939, 0.9626, 0.9463, 0.3436, 0.9816, 0.9875, 0.9272, 0.8749, 0.9307]
    mu_ssim= [0.7671, 0.8042, 0.9655, 0.9568, 0.9822, 0.9827, 0.9647, 0.9606, 0.6555, 0.9569, 0.7072, 0.9395, 0.9409, 0.9039, 0.9314, 0.9563, 0.8277, 0.9286, 0.9387, 0.8768, 0.9386, 0.9312, 0.9618, 0.9448, 0.3424, 0.983, 0.9866, 0.9372, 0.8814, 0.9329]


    # Perform t-test
    # Perform t-test
    t_statistic, p_value = stats.ttest_ind(linear_ssim, pu21_ssim)
    print('t statistic:', t_statistic)
    print('p value:', p_value)

    navie_psnr_rgb = np.array(navie_psnr_rgb)
    linear_psnr_rgb = np.array(linear_psnr_rgb)
    pu21_psnr_rgb = np.array(pu21_psnr_rgb)
    pq_psnr_rgb = np.array(pq_psnr_rgb)
    linear_smape_psnr_rgb = np.array(linear_smape_psnr_rgb)
    linear_pu_psnr_rgb = np.array(linear_pu_psnr_rgb)
    linear_pq_psnr_rgb = np.array(linear_pq_psnr_rgb)
    linear_mu_psnr_rgb = np.array(linear_mu_psnr_rgb)
    mu_l1_psnr_rgb = np.array(mu_psnr_rgb)
    pu21_psnr_rgb = np.array(pu21_psnr_rgb)

    psnr_rgb_df = pd.DataFrame({'pq-l1': pq_psnr_rgb, 'mu-l1': mu_l1_psnr_rgb, 'linear-mu': linear_mu_psnr_rgb, 'linear-smape': linear_smape_psnr_rgb, 'linear-pu': linear_pu_psnr_rgb, 'linear-pq': linear_pq_psnr_rgb, 'linear-l1': linear_psnr_rgb, 'pu21-l1': pu21_psnr_rgb, "navie": navie_psnr_rgb,})

    print(np.median(navie_psnr_rgb), np.median(linear_psnr_rgb), np.median(pu21_psnr_rgb), np.median(pq_psnr_rgb), np.median(linear_smape_psnr_rgb), np.median(linear_pu_psnr_rgb), np.median(linear_pq_psnr_rgb), np.median(linear_mu_psnr_rgb), np.median(mu_l1_psnr_rgb), np.median(mu_l1_psnr_rgb), np.median(pu21_psnr_rgb))
    print('\n')

    navie_psnr_y = np.array(navie_psnr_y)
    linear_psnr_y = np.array(linear_psnr_y)
    pu21_psnr_y = np.array(pu21_psnr_y)
    pq_psnr_y = np.array(pq_psnr_y)
    linear_smape_psnr_y = np.array(linear_smape_psnr_y)
    linear_pu_psnr_y = np.array(linear_pu_psnr_y)
    linear_pq_psnr_y = np.array(linear_pq_psnr_y)
    linear_mu_psnr_y = np.array(linear_mu_psnr_y)
    mu_l1_psnr_y = np.array(mu_psnr_y)
    pu21_psnr_y = np.array(pu21_psnr_y)

    print(np.median(navie_psnr_y), np.median(linear_psnr_y), np.median(pu21_psnr_y), np.median(pq_psnr_y), np.median(linear_smape_psnr_y), np.median(linear_pu_psnr_y), np.median(linear_pq_psnr_y), np.median(linear_mu_psnr_y), np.median(mu_l1_psnr_y), np.median(mu_l1_psnr_y), np.median(pu21_psnr_y))
    print('\n')

    psnr_y_df = pd.DataFrame({ 'pq-l1': pq_psnr_y, 'mu-l1': mu_l1_psnr_y, 'linear-smape': linear_smape_psnr_y, 'linear-pu': linear_pu_psnr_y, 'linear-mu': linear_mu_psnr_y, 'linear-l1': linear_psnr_y, 'linear-pq': linear_pq_psnr_y, 'pu21-l1': pu21_psnr_y})

    navie_cvvdp = np.array(navie_cvvdp)
    linear_cvvdp = np.array(linear_cvvdp)
    pu21_cvvdp = np.array(pu21_cvvdp)
    pq_cvvdp = np.array(pq_cvvdp)
    linear_smape_cvvdp = np.array(linear_smape_cvvdp)
    linear_pu_cvvdp = np.array(linear_pu_cvvdp)
    linear_pq_cvvdp = np.array(linear_pq_cvvdp)
    linear_mu_cvvdp = np.array(linear_mu_cvvdp)
    mu_l1_cvvdp = np.array(mu_cvvdp)
    pu21_cvvdp = np.array(pu21_cvvdp)
    # print(np.mean(navie_cvvdp), np.mean(linear_cvvdp), np.mean(pu_cvvdp), np.mean(pq_cvvdp))
    # cvvdp_df = pd.DataFrame({'navie_cvvdp': navie_cvvdp, 'linear_cvvdp': linear_cvvdp, 'pu_cvvdp': pu_cvvdp, 'pq_cvvdp': pq_cvvdp})

    print(np.median(navie_cvvdp), np.median(linear_cvvdp), np.median(pu21_cvvdp), np.median(pq_cvvdp), np.median(linear_smape_cvvdp), np.median(linear_pu_cvvdp), np.median(linear_pq_cvvdp), np.median(linear_mu_cvvdp), np.median(mu_l1_cvvdp), np.median(mu_l1_cvvdp), np.median(pu21_cvvdp))
    print('\n')


    # cvvdp_df = pd.DataFrame({'linear_l1': linear_cvvdp, 'linear_smape': linear_smape_cvvdp, 'linear_pu': linear_pu_cvvdp, 'linear_pq':linear_pq_cvvdp, 'linear_mu': linear_mu_cvvdp, 'pu_l1': pu_cvvdp, 'pq_l1': pq_cvvdp, 'mu_l1': mu_l1_cvvdp, 'pu21_l1': pu21_cvvdp})

    cvvdp_df = pd.DataFrame({'pq-l1': pq_cvvdp, 'linear-pu': linear_pu_cvvdp, 'linear-l1': linear_cvvdp, 'linear-smape': linear_smape_cvvdp, 'linear-pq': linear_pq_cvvdp, 'linear-mu': linear_mu_cvvdp, 'mu-l1': mu_l1_cvvdp, 'pu21-l1': pu21_cvvdp, "navie": navie_cvvdp,})

    linear_ssim = np.array(linear_ssim)
    pu21_ssim = np.array(pu21_ssim)
    pq_ssim = np.array(pq_ssim)
    linear_smape_ssim = np.array(linear_smape_ssim)
    linear_pu_ssim = np.array(linear_pu_ssim)
    linear_pq_ssim = np.array(linear_pq_ssim)
    linear_mu_ssim = np.array(linear_mu_ssim)
    mu_l1_ssim = np.array(mu_ssim)
    pu21_ssim = np.array(pu21_ssim)

    print(np.median(navie_ssim), np.median(linear_ssim), np.median(pu21_ssim), np.median(pq_ssim), np.median(linear_smape_ssim), np.median(linear_pu_ssim), np.median(linear_pq_ssim), np.median(linear_mu_ssim), np.median(mu_l1_ssim), np.median(mu_l1_ssim), np.median(pu21_ssim))
    print('\n')


    ssim_df = pd.DataFrame({'pq-l1': pq_ssim, 'pu21-l1': pu21_ssim, 'mu-l1': mu_l1_ssim, 'linear-pu': linear_pu_ssim, 'linear-pq': linear_pq_ssim, 'linear-smape': linear_smape_ssim, 'linear-mu': linear_mu_ssim, 'linear-l1': linear_ssim, 'navie': navie_ssim,})


    sns.set_theme(context='notebook', style='darkgrid', palette='deep', font='sans-serif', font_scale=1.8, color_codes=True, rc=None)


    plot(psnr_rgb_df, "dncnn_psnr-rgb")

    plot(psnr_y_df, "dncnn_psnr-y")

    plot(cvvdp_df, "dncnn_cvvdp")

    plot(ssim_df, "dncnn_ssim")



"""
------------------- denoise -------------------
********************************************* sadnet *********************************************
t statistic: -2.072782527196378
p value: 0.038959117362583624
linear_l1: 46.005227976190476, linear_smape: 46.470863095238094, linear_pu: 46.17519047619047, linear_pq: 46.404249404761906, linear_mu: 46.71656607142857, pu_l1: 49.07723452380952, pq_l1: 48.97407976190476
linear_l1: 58.482685119047616, linear_smape: 60.13486904761904, linear_pu: 59.69002976190476, linear_pq: 59.42111309523809, linear_mu: 59.84329285714286, pu_l1: 62.4104994047619, pq_l1: 61.890548214285715
linear_l1: 9.197773214285714, linear_smape: 9.194267261904761, linear_pu: 9.17535773809524, linear_pq: 9.217415476190476, linear_mu: 9.110339285714286, pu_l1: 9.274220238095237, pq_l1: 9.307560714285714
********************************************* dncnn *********************************************
t statistic: -9.355603654014415
p value: 2.1203131044722207e-20
40.84118182711199 46.16241561886051 45.24893094302554
52.222121119842825 60.26224695481336 59.45548172888015
9.048834577603143 9.198690373280945 9.199029960707268
"""
